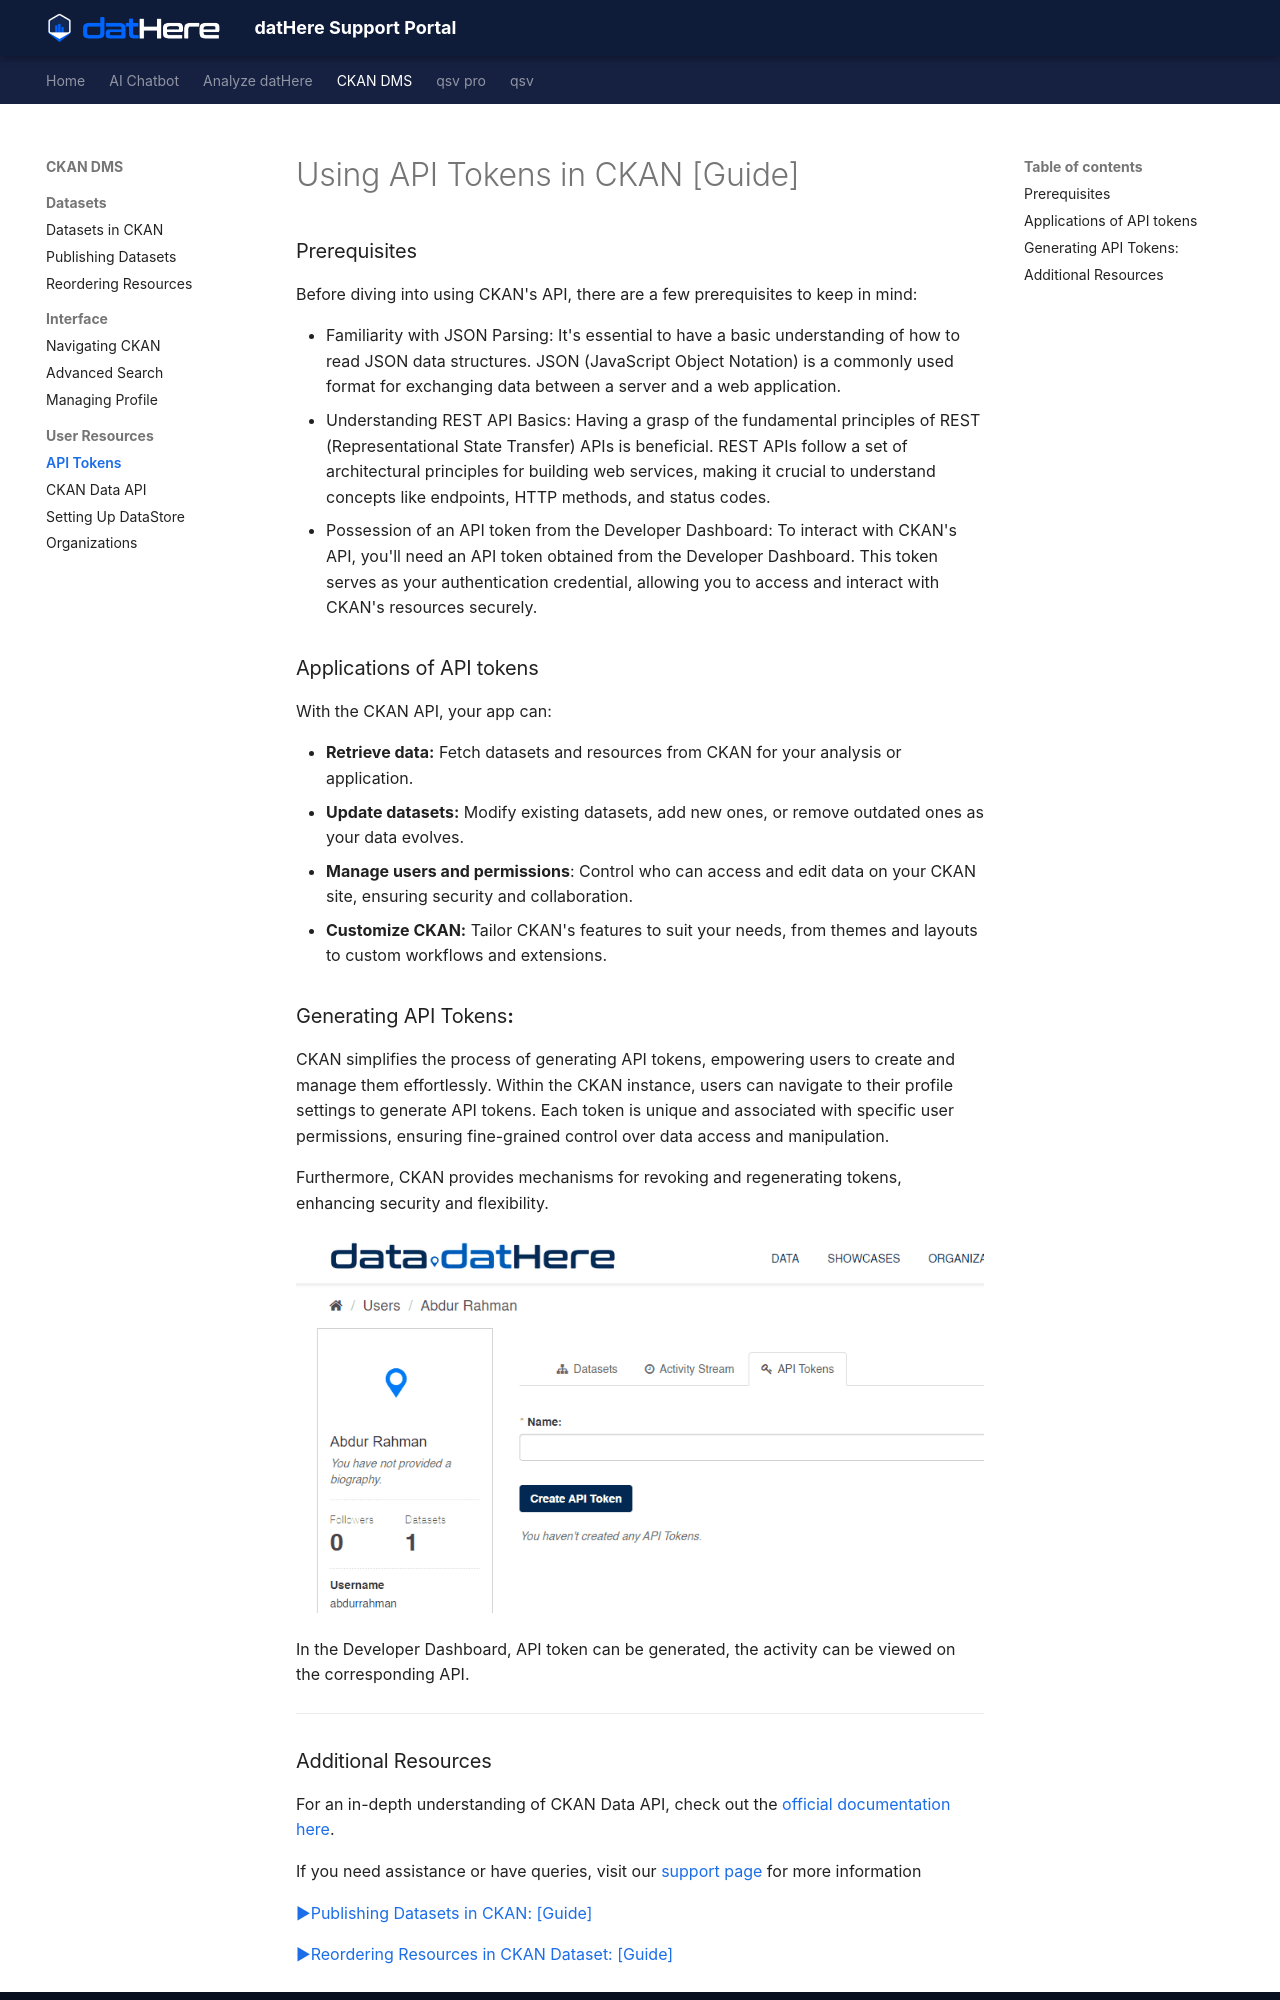

repository: a5dur/support-portal · page: datHere CKAN DMS/CKAN User Resources/Using API Tokens in CKAN [Guide]/index.html · generator: mkdocs

---
title: "Using API Tokens in CKAN [Guide]"
tags: []
created_at: 2024-03-01T14:38:22Z
updated_at: 2024-03-21T14:11:56Z
---

# Using API Tokens in CKAN [Guide]

### Prerequisites

Before diving into using CKAN's API, there are a few prerequisites to keep in mind:

- Familiarity with JSON Parsing: It's essential to have a basic understanding of how to read JSON data structures. JSON (JavaScript Object Notation) is a commonly used format for exchanging data between a server and a web application.
- Understanding REST API Basics: Having a grasp of the fundamental principles of REST (Representational State Transfer) APIs is beneficial. REST APIs follow a set of architectural principles for building web services, making it crucial to understand concepts like endpoints, HTTP methods, and status codes.
- Possession of an API token from the Developer Dashboard: To interact with CKAN's API, you'll need an API token obtained from the Developer Dashboard. This token serves as your authentication credential, allowing you to access and interact with CKAN's resources securely.

### Applications of API tokens

With the CKAN API, your app can:

- **Retrieve data:** Fetch datasets and resources from CKAN for your analysis or application.
- **Update datasets:** Modify existing datasets, add new ones, or remove outdated ones as your data evolves.
- **Manage users and permissions**: Control who can access and edit data on your CKAN site, ensuring security and collaboration.
- **Customize CKAN:** Tailor CKAN's features to suit your needs, from themes and layouts to custom workflows and extensions.

### Generating API Tokens**:**

CKAN simplifies the process of generating API tokens, empowering users to create and manage them effortlessly. Within the CKAN instance, users can navigate to their profile settings to generate API tokens. Each token is unique and associated with specific user permissions, ensuring fine-grained control over data access and manipulation. 

Furthermore, CKAN provides mechanisms for revoking and regenerating tokens, enhancing security and flexibility.

![](images/60iZZlPOR8QnQbDzBegbg7oHyCillxkDqA.png)

In the Developer Dashboard, API token can be generated, the activity can be viewed on the corresponding API.

---
